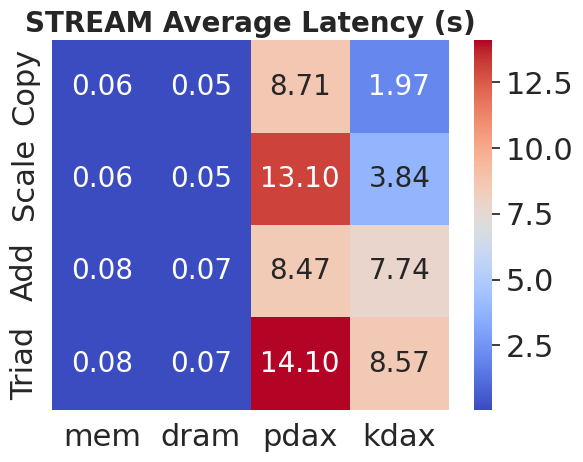

Here is the Python script that generated this plot:
import numpy as np
import matplotlib.pyplot as plt
import seaborn as sns

nodes = ["Copy", "Scale", "Add", "Triad"]
nodes2 = ["mem", "dram", "pdax", "kdax"]

data = np.array([[0.062882,0.050042,8.707326,1.974689],
                 [0.06102,0.04914,13.095815,3.835484],
                 [0.082351,0.067204,8.472066,7.741135],
                 [0.081665,0.067247,14.099066,8.565123]])
sns.set_theme()
sns.set(font_scale=2)
ax = sns.heatmap(data, xticklabels=nodes2, yticklabels=nodes, cmap='coolwarm', annot=True, fmt=".2f", annot_kws={"size":20})
plt.title("STREAM Average Latency (s)", fontsize=20, fontweight='bold')
plt.show()
